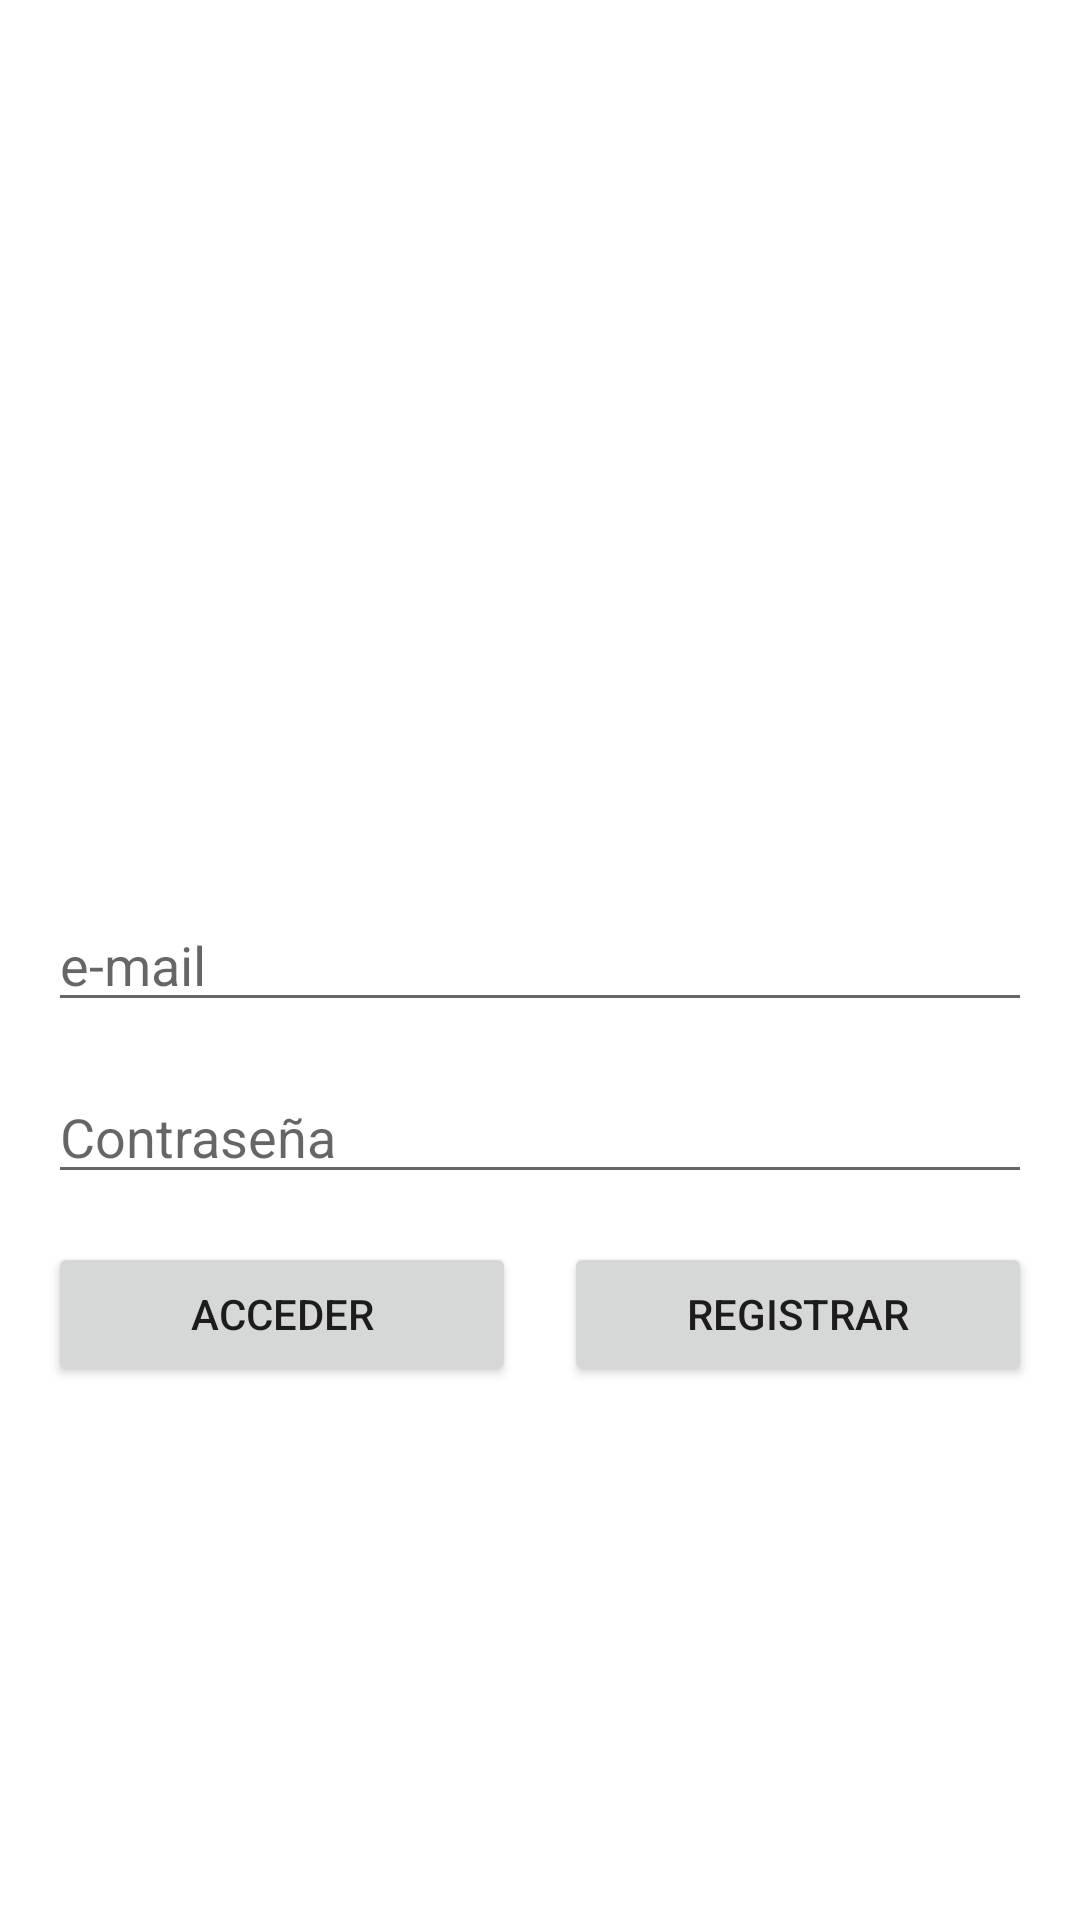

The Android layout XML behind this screen, and the referenced resources:
<!-- AndroidManifest.xml: application theme Theme.AD_PruebaFirebase -->
<!-- res/layout/activity_login.xml -->
<?xml version="1.0" encoding="utf-8"?>
<androidx.constraintlayout.widget.ConstraintLayout xmlns:android="http://schemas.android.com/apk/res/android"
    xmlns:app="http://schemas.android.com/apk/res-auto"
    xmlns:tools="http://schemas.android.com/tools"
    android:layout_width="match_parent"
    android:layout_height="match_parent"
    android:padding="@dimen/margen"
    tools:context=".LoginActivity">

    <EditText
        android:id="@+id/etALoginEmail"
        android:layout_width="match_parent"
        android:layout_height="wrap_content"
        app:layout_constraintTop_toTopOf="parent"
        app:layout_constraintBottom_toBottomOf="parent"
        android:hint="@string/hint_et_alogin_email"
        android:inputType="textEmailAddress"/>

    <EditText
        android:id="@+id/etALoginPass"
        android:layout_width="match_parent"
        android:layout_height="wrap_content"
        app:layout_constraintTop_toBottomOf="@+id/etALoginEmail"
        android:layout_marginTop="@dimen/margen"
        android:hint="@string/hint_et_alogin_pass"
        android:inputType="textPassword"/>

    <LinearLayout
        android:id="@+id/llALoginBtn"
        android:layout_width="match_parent"
        android:layout_height="wrap_content"
        android:orientation="horizontal"
        app:layout_constraintTop_toBottomOf="@+id/etALoginPass"
        android:layout_marginTop="@dimen/margen">

        <Button
            android:id="@+id/btnALoginAcceder"
            android:text="@string/btn_alogin_acceder"
            android:layout_width="match_parent"
            android:layout_height="wrap_content"
            android:layout_weight="1"
            android:layout_marginRight="@dimen/margen_btn"/>

        <Button
            android:id="@+id/btnALoginRegistrar"
            android:text="@string/btn_alogin_registrar"
            android:layout_width="match_parent"
            android:layout_height="wrap_content"
            android:layout_weight="1"
            android:layout_marginLeft="@dimen/margen_btn"
            />

    </LinearLayout>

</androidx.constraintlayout.widget.ConstraintLayout>
<!-- resources referenced by this layout -->
<resources>
  <dimen name="margen">16dp</dimen>
  <dimen name="margen_btn">8dp</dimen>
  <string name="btn_alogin_acceder">ACCEDER</string>
  <string name="btn_alogin_registrar">REGISTRAR</string>
  <string name="hint_et_alogin_email">e-mail</string>
  <string name="hint_et_alogin_pass">Contraseña</string>
  <style name="Theme.AD_PruebaFirebase" parent="Theme.MaterialComponents.DayNight.DarkActionBar">
          
          <item name="colorPrimary">@color/purple_500</item>
          <item name="colorPrimaryVariant">@color/purple_700</item>
          <item name="colorOnPrimary">@color/white</item>
          
          <item name="colorSecondary">@color/teal_200</item>
          <item name="colorSecondaryVariant">@color/teal_700</item>
          <item name="colorOnSecondary">@color/black</item>
          
          <item name="android:statusBarColor" tools:targetApi="l">?attr/colorPrimaryVariant</item>
          
      </style>
  <!-- not gathered from this repository: default colours our renderer supplied (Android Studio template values) -->
  <color name="purple_500">#FF6200EE</color>
  <color name="purple_700">#FF3700B3</color>
  <color name="teal_200">#FF03DAC5</color>
  <color name="teal_700">#FF018786</color>
  <color name="black">#FF000000</color>
  <color name="white">#FFFFFFFF</color>
</resources>
